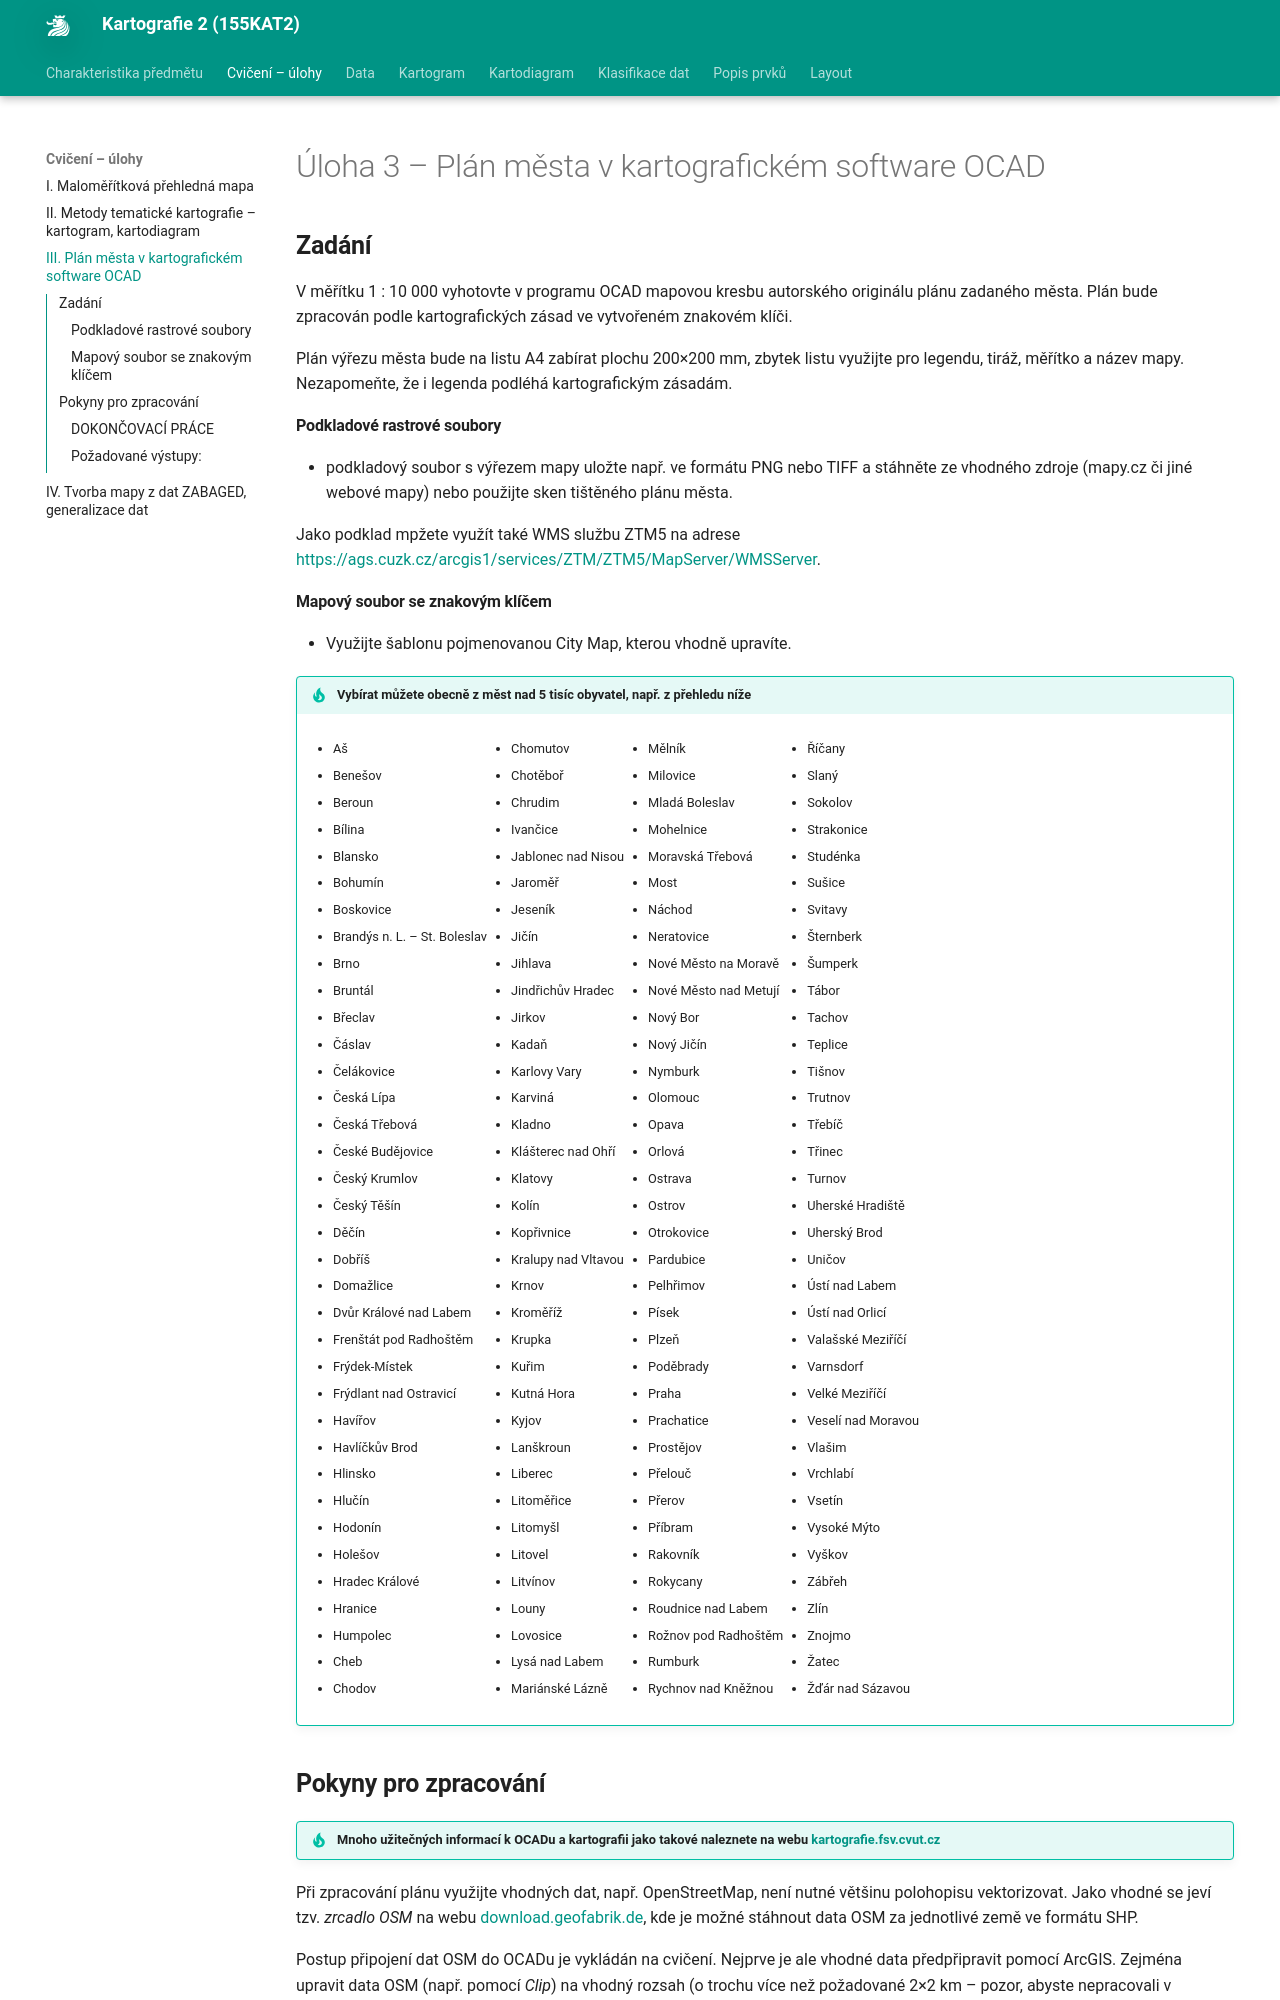

repository: k155cvut/kar2 · page: cviceni/OCAD/index.html · generator: mkdocs

# Úloha 3 – Plán města v kartografickém software OCAD

## Zadání

V měřítku 1 : 10 000 vyhotovte v programu OCAD mapovou kresbu autorského originálu plánu zadaného města. Plán bude zpracován podle kartografických zásad ve vytvořeném znakovém klíči.

Plán výřezu města bude na listu A4 zabírat plochu 200×200 mm, zbytek listu využijte pro legendu, tiráž, měřítko a název mapy. Nezapomeňte, že i legenda podléhá kartografickým zásadám.


#### Podkladové rastrové soubory

-   podkladový soubor s výřezem mapy uložte např. ve formátu PNG nebo TIFF a stáhněte ze vhodného zdroje (mapy.cz či jiné webové mapy) nebo použijte sken tištěného plánu města.

Jako podklad mpžete využít také WMS službu ZTM5 na adrese [https://ags.cuzk.cz/arcgis1/services/ZTM/ZTM5/MapServer/WMSServer](https://ags.cuzk.cz/arcgis1/services/ZTM/ZTM5/MapServer/WMSServer).
